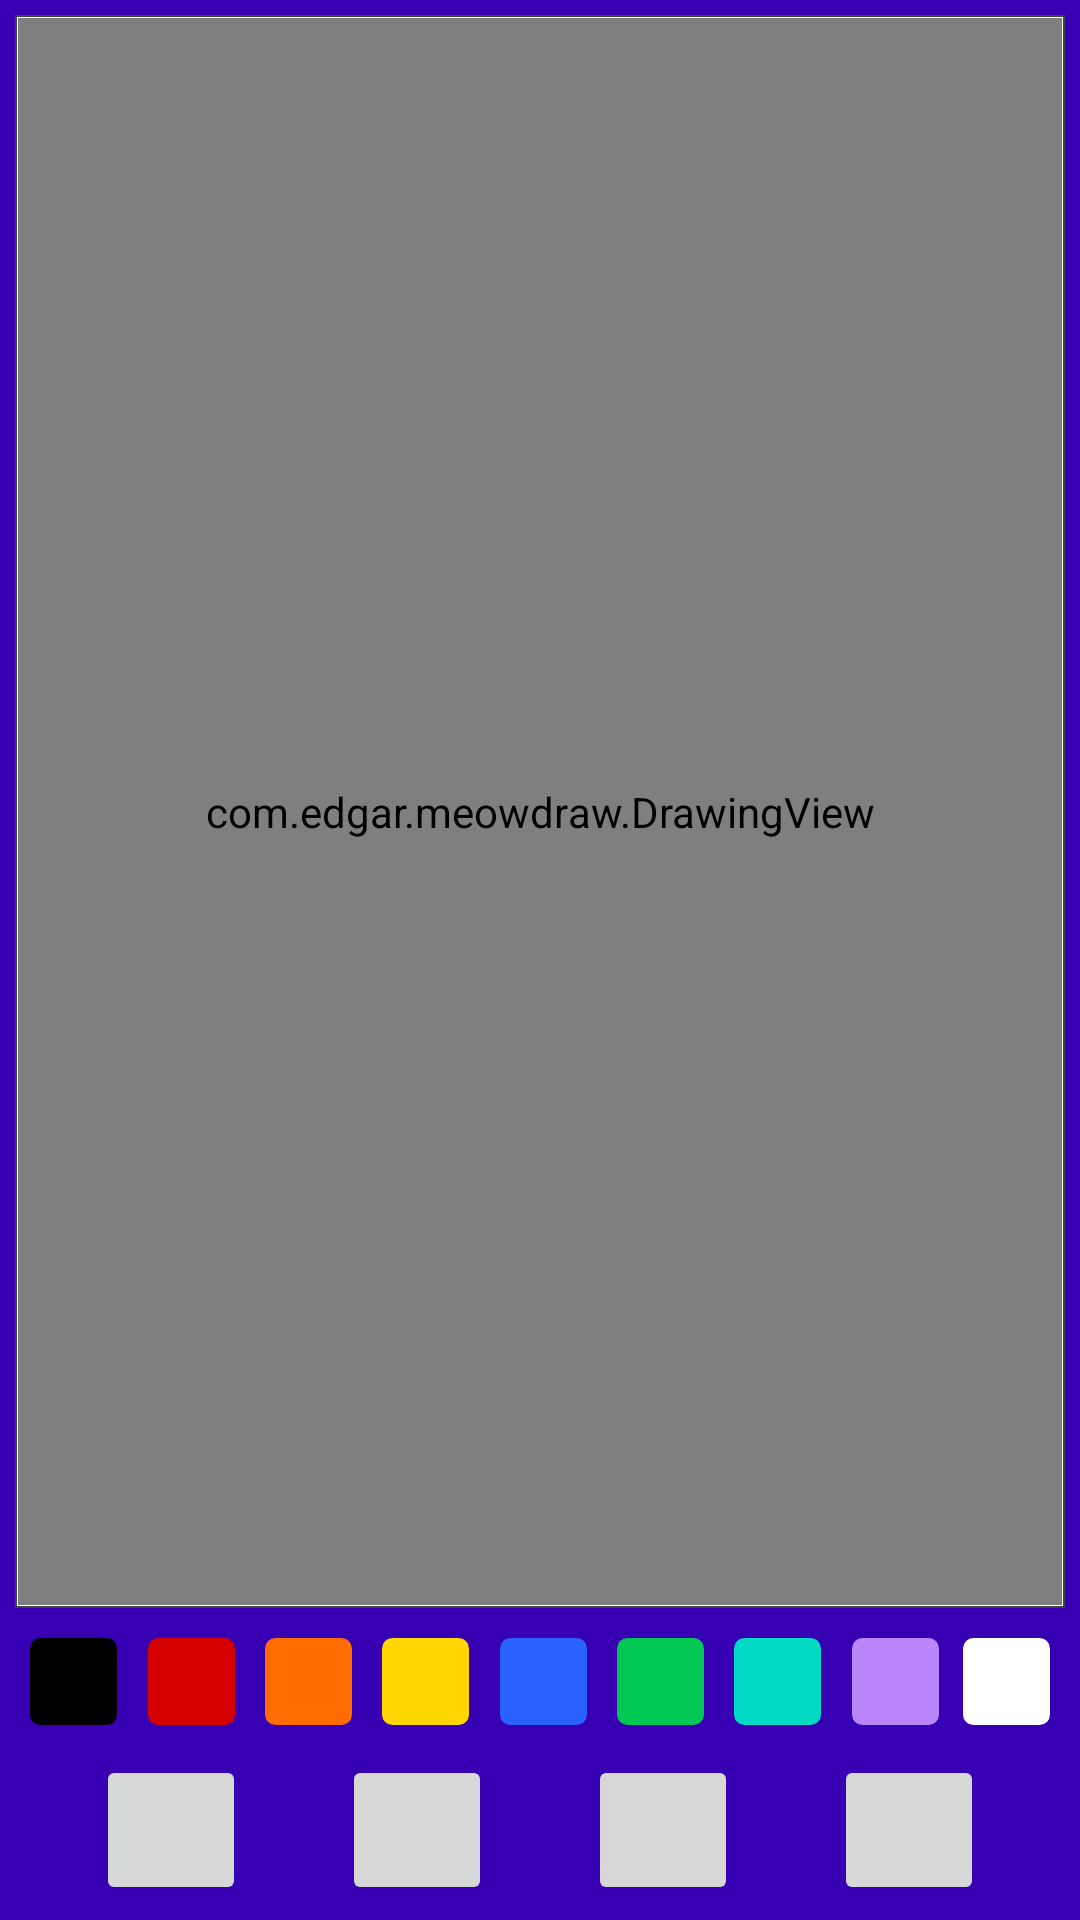

The Android layout XML behind this screen, and the referenced resources:
<!-- AndroidManifest.xml: application theme Theme.MeowDraw -->
<!-- res/layout/activity_main.xml -->
<?xml version="1.0" encoding="utf-8"?>
<androidx.constraintlayout.widget.ConstraintLayout xmlns:android="http://schemas.android.com/apk/res/android"
    xmlns:app="http://schemas.android.com/apk/res-auto"
    xmlns:tools="http://schemas.android.com/tools"
    android:layout_width="match_parent"
    android:layout_height="match_parent"
    tools:context=".MainActivity"
    android:background="@color/design_default_color_primary_variant">

    <FrameLayout
        android:id="@+id/fl_drawing_view_container"
        android:layout_width="0dp"
        android:layout_height="0dp"
        android:layout_margin="5dp"
        android:padding="1dp"
        android:background="@drawable/background_drawing_view_layout"
        app:layout_constraintBottom_toTopOf="@+id/constraintLayout"
        app:layout_constraintLeft_toLeftOf="parent"
        app:layout_constraintRight_toRightOf="parent"
        app:layout_constraintTop_toTopOf="parent"
        >

        <ImageView
            android:id="@+id/iv_background"
            android:scaleType="centerCrop"
            android:contentDescription="background image"
            android:layout_width="match_parent"
            android:layout_height="match_parent"
/>

        <com.edgar.meowdraw.DrawingView
            android:id="@+id/drawing_view"
            android:layout_width="match_parent"
            android:layout_height="match_parent"
            android:background="#80FFFFFF"
            />
    </FrameLayout>


    <androidx.constraintlayout.widget.ConstraintLayout
        android:id="@+id/constraintLayout"
        android:layout_width="0dp"
        android:layout_height="wrap_content"
        app:layout_constraintBottom_toBottomOf="parent"
        app:layout_constraintEnd_toEndOf="@+id/fl_drawing_view_container"
        app:layout_constraintStart_toStartOf="@+id/fl_drawing_view_container"
        app:layout_constraintTop_toBottomOf="@+id/fl_drawing_view_container">

        <androidx.constraintlayout.widget.ConstraintLayout
            android:id="@+id/cl_paint_colors"
            android:layout_width="match_parent"
            android:layout_height="wrap_content"
            app:layout_constraintBottom_toTopOf="@+id/ib_brush"
            app:layout_constraintEnd_toEndOf="parent"
            app:layout_constraintStart_toStartOf="parent"
            app:layout_constraintTop_toTopOf="parent">

            <ImageButton
                android:id="@+id/black"
                android:layout_width="35dp"
                android:layout_height="35dp"
                android:layout_margin="2dp"
                android:background="@color/black"
                android:contentDescription="color_pallet"
                android:onClick="paintClicked"
                android:src="@drawable/pellet_normal"
                android:tag="@color/black"
                app:layout_constraintBottom_toBottomOf="parent"
                app:layout_constraintEnd_toStartOf="@+id/red"
                app:layout_constraintStart_toStartOf="parent"
                app:layout_constraintTop_toTopOf="parent" />

            <ImageButton
                android:id="@+id/red"
                android:layout_width="35dp"
                android:layout_height="35dp"
                android:layout_margin="2dp"
                android:background="@color/red"
                android:contentDescription="color_pallet"
                android:onClick="paintClicked"
                android:src="@drawable/pellet_normal"
                android:tag="@color/red"
                app:layout_constraintBottom_toBottomOf="parent"
                app:layout_constraintEnd_toStartOf="@+id/orange"
                app:layout_constraintStart_toEndOf="@+id/black"
                app:layout_constraintTop_toTopOf="parent" />

            <ImageButton
                android:id="@+id/orange"
                android:layout_width="35dp"
                android:layout_height="35dp"
                android:layout_margin="2dp"
                android:background="@color/orange"
                android:contentDescription="color_pallet"
                android:onClick="paintClicked"
                android:src="@drawable/pellet_normal"
                android:tag="@color/orange"
                app:layout_constraintBottom_toBottomOf="parent"
                app:layout_constraintEnd_toStartOf="@+id/yellow"
                app:layout_constraintStart_toEndOf="@+id/red"
                app:layout_constraintTop_toTopOf="parent" />

            <ImageButton
                android:id="@+id/yellow"
                android:layout_width="35dp"
                android:layout_height="35dp"
                android:layout_margin="2dp"
                android:background="@color/yellow"
                android:contentDescription="color_pallet"
                android:onClick="paintClicked"
                android:src="@drawable/pellet_normal"
                android:tag="@color/yellow"
                app:layout_constraintBottom_toBottomOf="parent"
                app:layout_constraintEnd_toStartOf="@+id/blue"
                app:layout_constraintStart_toEndOf="@+id/orange"
                app:layout_constraintTop_toTopOf="parent" />

            <ImageButton
                android:id="@+id/blue"
                android:layout_width="35dp"
                android:layout_height="35dp"
                android:layout_margin="2dp"
                android:background="@color/blue"
                android:contentDescription="color_pallet"
                android:onClick="paintClicked"
                android:src="@drawable/pellet_normal"
                android:tag="@color/blue"
                app:layout_constraintBottom_toBottomOf="parent"
                app:layout_constraintEnd_toStartOf="@+id/green"
                app:layout_constraintStart_toEndOf="@+id/yellow"
                app:layout_constraintTop_toTopOf="parent" />

            <ImageButton
                android:id="@+id/green"
                android:layout_width="35dp"
                android:layout_height="35dp"
                android:layout_margin="2dp"
                android:background="@color/green"
                android:contentDescription="color_pallet"
                android:onClick="paintClicked"
                android:src="@drawable/pellet_normal"
                android:tag="@color/green"
                app:layout_constraintBottom_toBottomOf="parent"
                app:layout_constraintEnd_toStartOf="@+id/teal"
                app:layout_constraintStart_toEndOf="@id/blue"
                app:layout_constraintTop_toTopOf="parent" />

            <ImageButton
                android:id="@+id/teal"
                android:layout_width="35dp"
                android:layout_height="35dp"
                android:layout_margin="2dp"
                android:background="@color/teal_200"
                android:contentDescription="color_pallet"
                android:onClick="paintClicked"
                android:src="@drawable/pellet_normal"
                android:tag="@color/teal_200"
                app:layout_constraintBottom_toBottomOf="parent"
                app:layout_constraintEnd_toStartOf="@+id/pink"
                app:layout_constraintStart_toEndOf="@+id/green"
                app:layout_constraintTop_toTopOf="parent" />

            <ImageButton
                android:id="@+id/pink"
                android:layout_width="35dp"
                android:layout_height="35dp"
                android:layout_margin="2dp"
                android:background="@color/purple_200"
                android:contentDescription="color_pallet"
                android:onClick="paintClicked"
                android:src="@drawable/pellet_normal"
                android:tag="@color/purple_200"
                app:layout_constraintBottom_toBottomOf="parent"
                app:layout_constraintEnd_toStartOf="@+id/white"
                app:layout_constraintStart_toEndOf="@+id/teal"
                app:layout_constraintTop_toTopOf="parent" />

            <ImageButton
                android:id="@+id/white"
                android:layout_width="35dp"
                android:layout_height="35dp"
                android:layout_margin="2dp"
                android:background="@color/white"
                android:contentDescription="color_pallet"
                android:onClick="paintClicked"
                android:src="@drawable/pellet_normal"
                android:tag="@color/white"
                app:layout_constraintBottom_toBottomOf="parent"
                app:layout_constraintEnd_toEndOf="parent"
                app:layout_constraintTop_toTopOf="parent" />

        </androidx.constraintlayout.widget.ConstraintLayout>

        <ImageButton
            android:id="@+id/ib_brush"
            android:layout_width="50dp"
            android:layout_height="50dp"
            android:layout_margin="5dp"
            android:contentDescription="@string/brush_image"
            android:scaleType="centerCrop"
            android:src="@drawable/ic_brush"
            app:layout_constraintBottom_toBottomOf="parent"
            app:layout_constraintEnd_toStartOf="@+id/ib_save"
            app:layout_constraintStart_toEndOf="@+id/ib_undo"
            app:layout_constraintTop_toBottomOf="@+id/cl_paint_colors" />

        <ImageButton
            android:id="@+id/ib_gallery"
            android:layout_width="50dp"
            android:layout_height="50dp"
            android:layout_margin="5dp"
            android:contentDescription="@string/gallery_image"
            android:scaleType="centerCrop"
            android:src="@drawable/ic_gallery"
            app:layout_constraintBottom_toBottomOf="parent"
            app:layout_constraintEnd_toStartOf="@+id/ib_undo"
            app:layout_constraintStart_toStartOf="@+id/cl_paint_colors"
            app:layout_constraintTop_toBottomOf="@+id/cl_paint_colors" />

        <ImageButton
            android:id="@+id/ib_undo"
            android:layout_width="50dp"
            android:layout_height="50dp"
            android:layout_margin="5dp"
            android:contentDescription="@string/undo_image"
            android:scaleType="centerCrop"
            android:src="@drawable/ic_undo"
            app:layout_constraintBottom_toBottomOf="parent"
            app:layout_constraintEnd_toStartOf="@+id/ib_brush"
            app:layout_constraintStart_toEndOf="@+id/ib_gallery"
            app:layout_constraintTop_toBottomOf="@+id/cl_paint_colors" />

        <ImageButton
            android:id="@+id/ib_save"
            android:layout_width="50dp"
            android:layout_height="50dp"
            android:layout_margin="5dp"
            android:contentDescription="@string/save_image"
            android:scaleType="centerCrop"
            android:src="@drawable/ic_save"
            app:layout_constraintBottom_toBottomOf="parent"
            app:layout_constraintEnd_toEndOf="@+id/cl_paint_colors"
            app:layout_constraintStart_toEndOf="@+id/ib_brush"
            app:layout_constraintTop_toBottomOf="@+id/cl_paint_colors" />

    </androidx.constraintlayout.widget.ConstraintLayout>




</androidx.constraintlayout.widget.ConstraintLayout>
<!-- resources referenced by this layout -->
<resources>
  <color name="black">#FF000000</color>
  <color name="blue">#2962FF</color>
  <color name="green">#00C853</color>
  <color name="orange">#FF6D00</color>
  <color name="purple_200">#FFBB86FC</color>
  <color name="red">#D50000</color>
  <color name="teal_200">#FF03DAC5</color>
  <color name="white">#FFFFFFFF</color>
  <color name="yellow">#FFD600</color>
  <!-- drawable background_drawing_view_layout (drawable) -->
  <?xml version="1.0" encoding="utf-8"?>
  <shape xmlns:android="http://schemas.android.com/apk/res/android"
      android:shape="rectangle">
  
  
  <solid android:color="@color/white" />
      <stroke android:width="0.5dp"
          android:color="@color/cardview_dark_background" />
  
  </shape>
  <!-- drawable pellet_normal (drawable) -->
  <?xml version="1.0" encoding="utf-8"?>
  <layer-list xmlns:android="http://schemas.android.com/apk/res/android">
  
      <item>
          <shape android:shape="rectangle">
              <stroke android:width="2dp"
                  android:color="@color/design_default_color_primary_variant" />
  
              <solid android:color="#00000000" />
  
              <padding
                  android:bottom="0dp"
                  android:left="0dp"
                  android:right="0dp"
                  android:top="0dp" />
          </shape>
      </item>
  
      <item>
          <shape>
              <stroke android:width="3dp"
                  android:color="@color/design_default_color_primary_variant" />
              <solid android:color="#00000000"/>
              <corners android:radius="5dp" />
          </shape>
      </item>
  
  </layer-list>
  <string name="brush_image">Brush Image</string>
  <string name="gallery_image">Gallery Image</string>
  <string name="save_image">Save Image</string>
  <string name="undo_image">Undo Image</string>
  <style name="Theme.MeowDraw" parent="Theme.MaterialComponents.DayNight.NoActionBar">
          
          <item name="colorPrimary">@color/purple_500</item>
          <item name="colorPrimaryVariant">@color/purple_700</item>
          <item name="colorOnPrimary">@color/white</item>
          
          <item name="colorSecondary">@color/teal_200</item>
          <item name="colorSecondaryVariant">@color/teal_700</item>
          <item name="colorOnSecondary">@color/black</item>
          
          <item name="android:statusBarColor" tools:targetApi="l">?attr/colorPrimaryVariant</item>
          
      </style>
  <color name="purple_500">#FF6200EE</color>
  <color name="purple_700">#FF3700B3</color>
  <color name="teal_700">#FF018786</color>
</resources>
